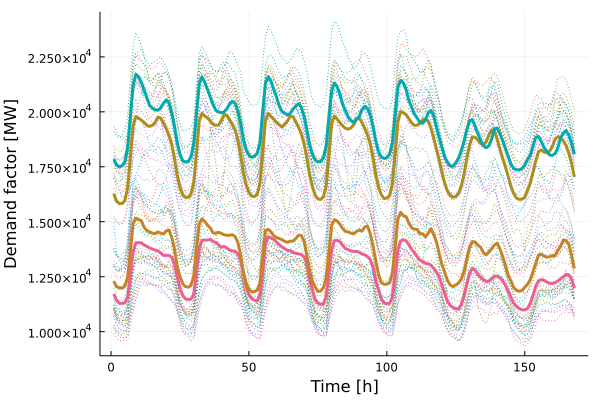

The file beside this chart, header and first rows:
x1, x2, x3, x4
16280, 17850, 11720, 12286
15937, 17596, 11429, 12042
15837, 17497, 11293, 12002
15827, 17550, 11285, 11971
15953, 17726, 11308, 12063
16522, 18328, 11574, 12470
17899, 19726, 12555, 13648
19348, 21200, 13630, 14908
19793, 21702, 14041, 15154
19699, 21599, 14045, 15107
19623, 21335, 14038, 15039
19522, 21008, 13946, 14748
19384, 20636, 13881, 14596
19341, 20281, 13805, 14536
19382, 20170, 13759, 14481
19523, 20098, 13710, 14458
19764, 20074, 13678, 14538
19716, 20170, 13583, 14478
19496, 20399, 13471, 14440
19241, 20536, 13470, 14579
18924, 20416, 13469, 14623
18517, 19954, 13388, 14298
17875, 19345, 13067, 13763
17116, 18603, 12496, 12978
16560, 18065, 11966, 12502
16216, 17765, 11648, 12176
16106, 17719, 11485, 12042
16111, 17738, 11467, 12024
16266, 17969, 11470, 12099
16800, 18581, 11719, 12542
18133, 19935, 12711, 13807
19600, 21290, 13807, 14906
19926, 21592, 14159, 15136
19804, 21341, 14167, 15010
19721, 21004, 14163, 14841
19575, 20662, 14202, 14715
19431, 20324, 14106, 14489
19385, 20066, 14056, 14478
19399, 19993, 13946, 14519
19605, 19958, 13838, 14467
19876, 20000, 13875, 14410
19850, 20138, 13803, 14378
19646, 20363, 13709, 14390
19422, 20478, 13677, 14405
19175, 20395, 13653, 14327
18718, 20038, 13534, 14057
18023, 19473, 13236, 13468
17221, 18738, 12656, 12700
16678, 18268, 12036, 12226
16327, 18025, 11665, 11916
16164, 17930, 11501, 11821
16148, 17970, 11423, 11815
16240, 18116, 11395, 11896
16739, 18588, 11694, 12216
18088, 20027, 12829, 13410
19608, 21316, 13989, 14592
19932, 21603, 14318, 14650
19784, 21400, 14258, 14542
19672, 21010, 14199, 14366
19517, 20672, 14071, 14276
... 108 more rows
